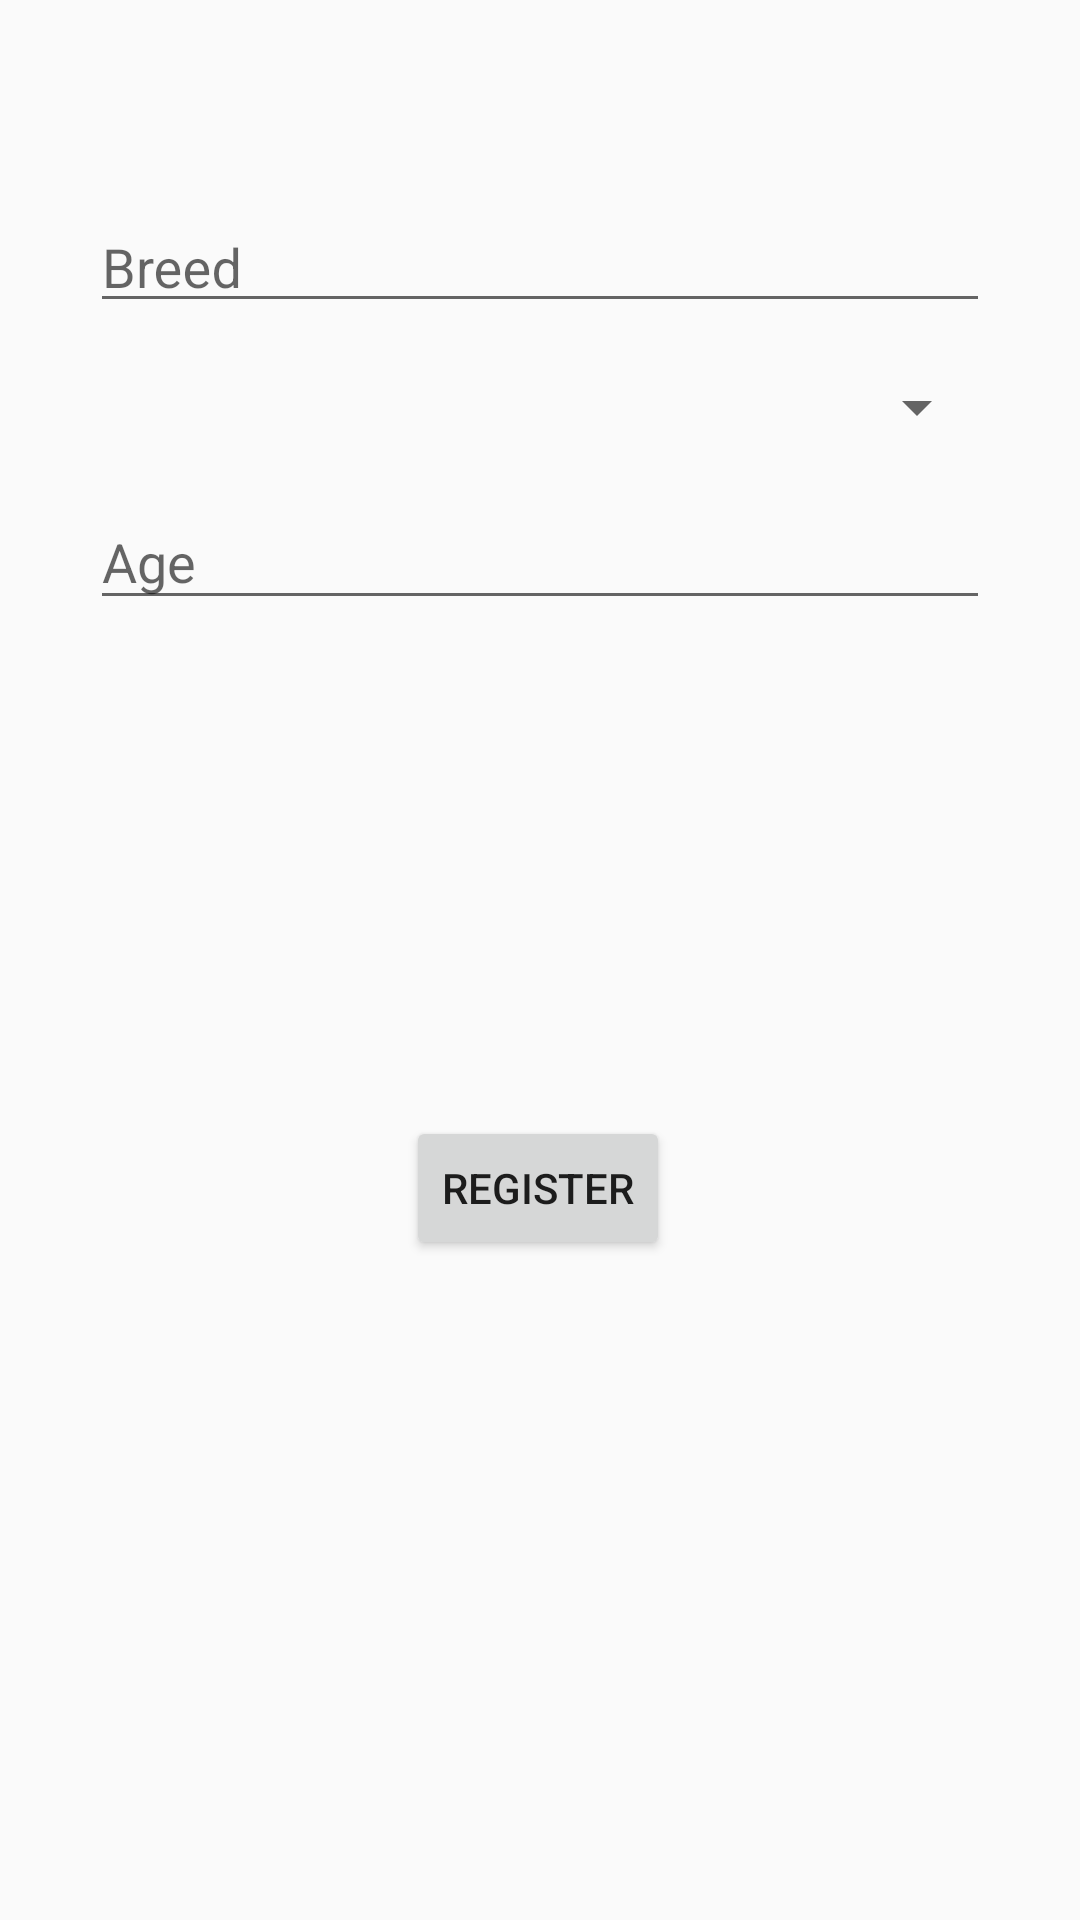

Android layout source for this screen:
<!-- AndroidManifest.xml: application theme AppTheme -->
<!-- res/layout/activity_patient_reg.xml -->
<?xml version="1.0" encoding="utf-8"?>
<android.support.constraint.ConstraintLayout xmlns:android="http://schemas.android.com/apk/res/android"
    xmlns:app="http://schemas.android.com/apk/res-auto"
    xmlns:tools="http://schemas.android.com/tools"
    android:layout_width="match_parent"
    android:layout_height="match_parent"
    tools:context=".PatientRegActivity">

    <android.support.design.widget.TextInputLayout
        android:layout_width="match_parent"
        android:layout_height="wrap_content"
        android:gravity="center"
        android:id="@+id/lpBreed"
        app:layout_constraintBottom_toBottomOf="parent"
        app:layout_constraintEnd_toEndOf="parent"
        app:layout_constraintHorizontal_bias="0.495"
        app:layout_constraintStart_toStartOf="parent"
        app:layout_constraintTop_toTopOf="parent"
        app:layout_constraintVertical_bias="0.098">
        <EditText
            android:id="@+id/pBreed"
            android:layout_width="300dp"
            android:layout_height="39dp"
            android:layout_marginTop="8dp"
            android:hint="@string/pBreed"
            app:layout_constraintBottom_toBottomOf="parent"
            app:layout_constraintEnd_toEndOf="parent"
            app:layout_constraintHorizontal_bias="0.495"
            app:layout_constraintStart_toStartOf="parent"
            app:layout_constraintTop_toTopOf="parent"
            app:layout_constraintVertical_bias="0.098" />
    </android.support.design.widget.TextInputLayout>

    <android.support.v7.widget.AppCompatSpinner
        android:id="@+id/pGender"
        android:layout_width="300dp"
        android:layout_height="40dp"
        android:layout_marginTop="8dp"
        android:gravity="center"
        android:hint="@string/pGender"
        android:textAlignment="center"
        app:layout_constraintBottom_toBottomOf="parent"
        app:layout_constraintEnd_toEndOf="parent"
        app:layout_constraintHorizontal_bias="0.495"
        app:layout_constraintStart_toStartOf="parent"
        app:layout_constraintTop_toBottomOf="@+id/lpBreed"
        app:layout_constraintVertical_bias="0.0" />

    <android.support.design.widget.TextInputLayout
        android:layout_width="match_parent"
        android:layout_height="wrap_content"
        android:id="@+id/lpAge"
        android:gravity="center"
        app:layout_constraintBottom_toBottomOf="parent"
        app:layout_constraintEnd_toEndOf="parent"
        app:layout_constraintHorizontal_bias="0.495"
        app:layout_constraintStart_toStartOf="parent"
        app:layout_constraintTop_toBottomOf="@+id/pGender"
        app:layout_constraintVertical_bias="0.0">
        <EditText
            android:id="@+id/pAge"
            android:layout_width="300dp"
            android:layout_height="40dp"
            android:layout_marginTop="8dp"
            android:hint="@string/pAge"
            android:inputType="number"
            app:layout_constraintBottom_toBottomOf="parent"
            app:layout_constraintEnd_toEndOf="parent"
            app:layout_constraintHorizontal_bias="0.495"
            app:layout_constraintStart_toStartOf="parent"
            app:layout_constraintTop_toBottomOf="@+id/pGender"
            app:layout_constraintVertical_bias="0.0" />
    </android.support.design.widget.TextInputLayout>

    <Button
        android:id="@+id/pReg"
        android:layout_width="wrap_content"
        android:layout_height="wrap_content"
        android:layout_marginBottom="8dp"
        android:layout_marginTop="8dp"
        android:text="@string/Register"
        app:layout_constraintBottom_toBottomOf="parent"
        app:layout_constraintEnd_toEndOf="parent"
        app:layout_constraintHorizontal_bias="0.498"
        app:layout_constraintStart_toStartOf="parent"
        app:layout_constraintTop_toBottomOf="@+id/pprogress"
        app:layout_constraintVertical_bias="0.189" />

    <ProgressBar
        android:id="@+id/pprogress"
        style="?android:attr/progressBarStyle"
        android:layout_width="wrap_content"
        android:layout_height="wrap_content"
        android:layout_marginEnd="8dp"
        android:layout_marginStart="8dp"
        android:layout_marginTop="60dp"
        android:background="@color/PrimaryGrey"
        android:visibility="invisible"
        app:layout_constraintEnd_toEndOf="parent"
        app:layout_constraintHorizontal_bias="0.498"
        app:layout_constraintStart_toStartOf="parent"
        app:layout_constraintTop_toBottomOf="@+id/lpAge" />

</android.support.constraint.ConstraintLayout>
<!-- resources referenced by this layout -->
<resources>
  <color name="PrimaryGrey">#555555</color>
  <string name="Register">Register</string>
  <string name="pAge">Age</string>
  <string name="pBreed">Breed</string>
  <string name="pGender">Gender</string>
  <style name="AppTheme" parent="Base.Theme.AppCompat.Light">
          
          <item name="colorPrimary">@color/colorPrimary</item>
          <item name="colorPrimaryDark">@color/colorPrimaryDark</item>
          <item name="colorAccent">@color/colorAccent</item>
          <item name="windowNoTitle">true</item>
          <item name="android:windowNoTitle">true</item>
      </style>
  <color name="colorPrimary">#3F51B5</color>
  <color name="colorPrimaryDark">#303F9F</color>
  <color name="colorAccent">#FF4081</color>
</resources>
